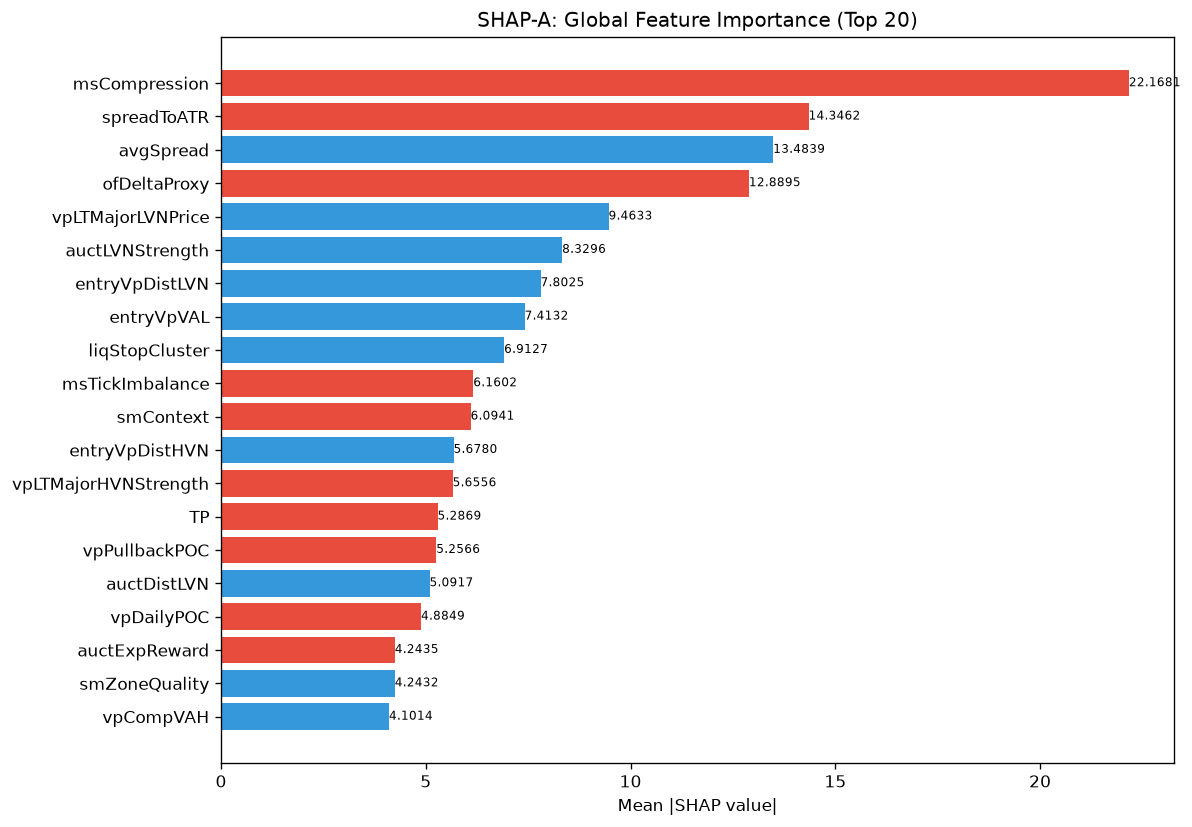

Data behind this chart, as committed beside it:
feature, category, mean_abs_shap, mean_shap, std_shap, rank
msCompression, unknown, 22.17, -3.846, 21.21, 1
spreadToATR, unknown, 14.35, -0.5664, 37.81, 2
avgSpread, unknown, 13.48, 0.02562, 25.55, 3
ofDeltaProxy, unknown, 12.89, -2.952, 10.45, 4
vpLTMajorLVNPrice, unknown, 9.463, 0.1034, 8.157, 5
auctLVNStrength, unknown, 8.33, 0.305, 8.512, 6
entryVpDistLVN, unknown, 7.803, 0.1645, 6.974, 7
entryVpVAL, unknown, 7.413, 1.067, 5.355, 8
liqStopCluster, unknown, 6.913, 0.1557, 6.299, 9
msTickImbalance, unknown, 6.16, -0.7743, 9.159, 10
smContext, engine_composite, 6.094, -1.248, 4.15, 11
entryVpDistHVN, unknown, 5.678, 0.4233, 5.212, 12
vpLTMajorHVNStrength, unknown, 5.656, -0.1975, 7.618, 13
TP, unknown, 5.287, -0.3145, 9.793, 14
vpPullbackPOC, unknown, 5.257, -0.2887, 9.449, 15
auctDistLVN, unknown, 5.092, 1.082, 6.229, 16
vpDailyPOC, unknown, 4.885, -1.395, 7.078, 17
auctExpReward, unknown, 4.243, -0.7771, 7.201, 18
smZoneQuality, unknown, 4.243, 0.212, 8.052, 19
vpCompVAH, unknown, 4.101, 0.2201, 2.678, 20
auctAcceptance, unknown, 4.078, -0.2623, 4.043, 21
vpLTPOCAcceleration, unknown, 4.042, 0.2042, 6.129, 22
atrProxy, unknown, 3.9, 0.7301, 4.944, 23
liqSessionLiq, unknown, 3.862, 0.649, 5.134, 24
entryVpMigrationConf, unknown, 3.545, -0.03003, 3.636, 25
profilerBalMean, unknown, 3.539, -0.6021, 2.967, 26
ofParticipation, unknown, 3.497, -0.5617, 3.026, 27
vpLTAcceptanceAtPrice, unknown, 3.483, -0.7189, 3.394, 28
liqDensity, unknown, 3.409, 0.4774, 3.466, 29
ofAbsorption, unknown, 3.205, 0.7069, 2.215, 30
auctContinuation, unknown, 3.203, 0.1446, 2.666, 31
auctTargetPrice, unknown, 3.015, 0.04112, 5.095, 32
msContext, engine_composite, 2.903, -0.7303, 4.566, 33
liqPremDisc, unknown, 2.897, -0.1275, 2.315, 34
vpDistToLVN, unknown, 2.88, 0.01489, 3.35, 35
vpPriceVsPOC, unknown, 2.776, -0.05235, 2.067, 36
vpLTPOC10d, unknown, 2.698, -0.2784, 6.357, 37
smMitigation, unknown, 2.635, -0.2669, 1.694, 38
auctHVNStrength, unknown, 2.591, -0.05185, 2.775, 39
bosQuality, structure_composite, 2.552, -0.1401, 8.497, 40
profilerTQMean, unknown, 2.516, 0.5003, 2.912, 41
spreadPoints, unknown, 2.461, -1.113, 10.32, 42
thesis, unknown, 2.451, 0.06841, 2.216, 43
auctTargetConf, unknown, 2.26, -0.2346, 1.568, 44
profilerMigMean, unknown, 2.243, 0.2342, 2.837, 45
ofFlowIntensity, unknown, 2.232, -0.3569, 3.541, 46
auctExhaustion, unknown, 2.217, -0.0167, 1.962, 47
vpBestHVNScore, unknown, 2.21, 0.313, 1.941, 48
entryProfilerSamples, unknown, 2.117, -0.16, 3.493, 49
auctShapeConf, unknown, 2.039, 0.2489, 1.819, 50
liqContext, engine_composite, 2.009, -0.3814, 2.83, 51
vpDevPOCSlope, unknown, 1.942, 0.2147, 2.203, 52
structDistATR, unknown, 1.873, 0.07173, 1.935, 53
vpLTPOC30d, unknown, 1.73, -0.5656, 2.79, 54
entryVpCompPosition, unknown, 1.674, 0.02912, 1.966, 55
vpLTPOCVelocity, unknown, 1.642, 0.02121, 2.902, 56
ofContext, engine_composite, 1.613, -0.6362, 3.972, 57
vpDistNakedPOC_ATR, unknown, 1.563, -0.1669, 2.019, 58
entryVpVAH, unknown, 1.542, -0.01592, 2.991, 59
auctDistHVN, unknown, 1.512, -0.2528, 2.33, 60
... 112 more rows
